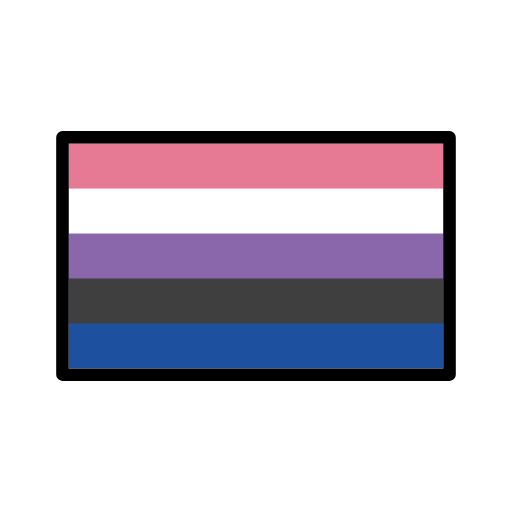
t = 0.00 s
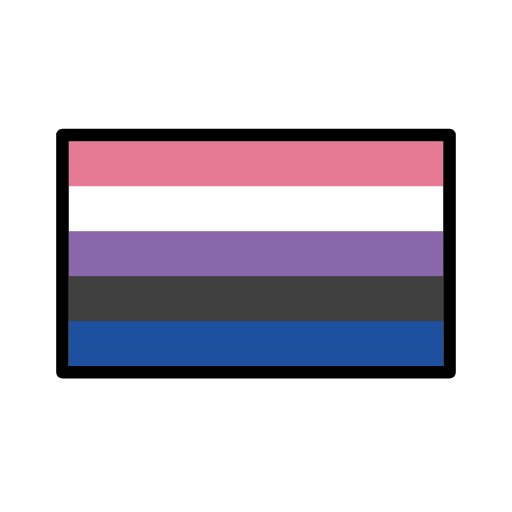
t = 0.48 s
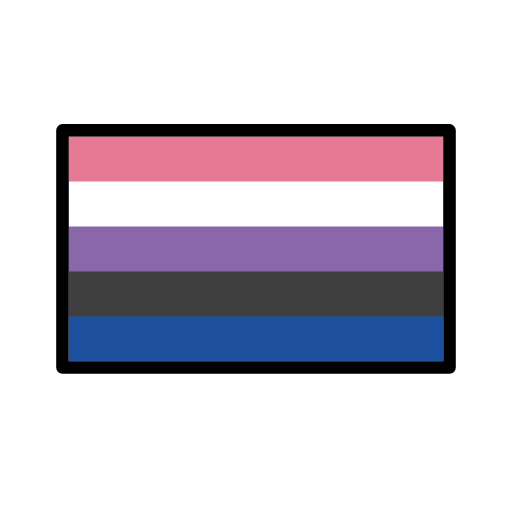
t = 1.43 s
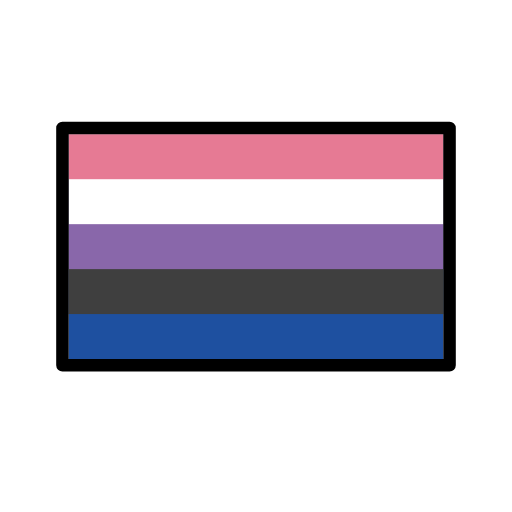
t = 1.90 s
t = 2.38 s: frame unchanged from t = 1.43 s, image omitted
t = 3.33 s: frame unchanged from t = 0.48 s, image omitted

The animated SVG that drew these frames (rendered in a browser with its animation timeline set to each time). Animation: 1 SMIL element (animateTransform=1); one cycle of 3.80 s, repeats indefinitely.

<?xml version='1.0' encoding='utf-8'?>
<svg xmlns="http://www.w3.org/2000/svg" id="emoji" viewBox="-5 -5 82 82" version="1.1" width="200" height="200" role="img">
  <title>OpenMoji: genderfluid</title><g><g id="color">
    <rect x="6" y="18" width="60" height="36" fill="#1e50a0" />
    <rect x="6" y="18" width="60" height="28.8" fill="#3f3f3f" />
    <rect x="6" y="18" width="60" height="21.6" fill="#8967aa" />
    <rect x="6" y="18" width="60" height="14.4" fill="#fff" />
    <rect x="6" y="18" width="60" height="7.2" fill="#e67a94" />
  </g>
  <g id="line">
    <rect x="5" y="17" width="62" height="38" fill="none" stroke="#000" stroke-linecap="round" stroke-linejoin="round" stroke-width="2" />
  </g>
<animateTransform attributeName="transform" type="translate" values="0 0;0 -1.5;0 0" dur="3.8s" repeatCount="indefinite" /></g></svg>
